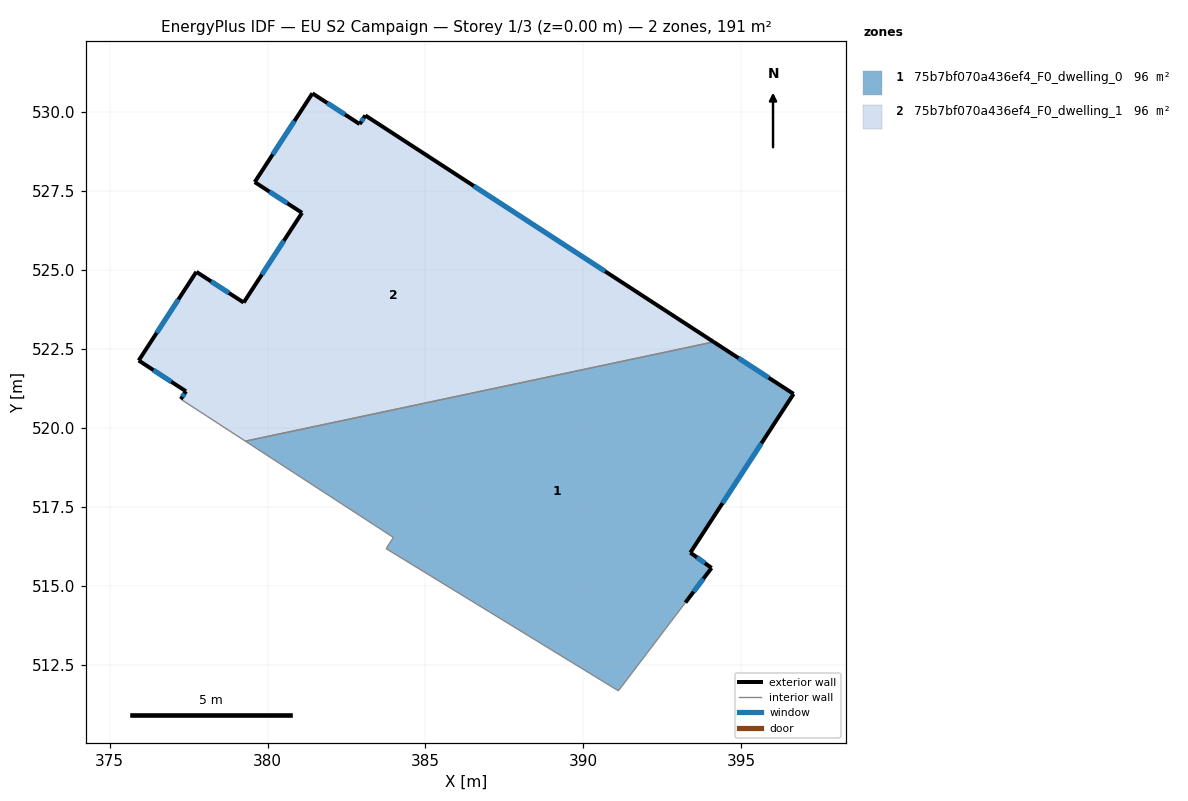
=== STOREY PLAN SPEC (per zone: floor XY polygon, exterior-wall plan segments, windows/doors) ===
zone 1: 75b7bf070a436ef4_F0_dwelling_0  (95.5 m²)
  floor: (396.66, 521.08) (393.39, 516.06) (394.06, 515.57) (393.23, 514.48) (391.11, 511.68) (383.76, 516.18) (383.99, 516.54) (379.30, 519.59) (394.13, 522.73)
  exterior wall: (396.66, 521.08) – (394.13, 522.73)  [3.0 m]
    window: (395.87, 521.60) – (394.91, 522.22)  [1.3 m²]
  exterior wall: (393.39, 516.06) – (396.66, 521.08)  [6.0 m]
    window: (394.41, 517.62) – (395.64, 519.52)  [2.6 m²]
  exterior wall: (394.06, 515.57) – (393.39, 516.06)  [0.8 m]
    window: (393.85, 515.72) – (393.60, 515.91)  [0.4 m²]
  exterior wall: (393.23, 514.48) – (394.06, 515.57)  [1.4 m]
    window: (393.49, 514.82) – (393.80, 515.23)  [0.6 m²]
  interior walls: 5
zone 2: 75b7bf070a436ef4_F0_dwelling_1  (95.5 m²)
  floor: (394.13, 522.73) (379.30, 519.59) (377.26, 520.92) (377.42, 521.17) (375.92, 522.14) (377.75, 524.95) (379.24, 523.98) (381.09, 526.82) (379.59, 527.79) (381.42, 530.60) (382.92, 529.63) (383.10, 529.90)
  exterior wall: (381.09, 526.82) – (379.24, 523.98)  [3.4 m]
    window: (380.52, 525.93) – (379.82, 524.86)  [1.4 m²]
  exterior wall: (379.59, 527.79) – (381.09, 526.82)  [1.8 m]
    window: (380.06, 527.49) – (380.63, 527.12)  [0.8 m²]
  exterior wall: (381.42, 530.60) – (379.59, 527.79)  [3.4 m]
    window: (380.85, 529.72) – (380.16, 528.67)  [1.4 m²]
  exterior wall: (382.92, 529.63) – (381.42, 530.60)  [1.8 m]
    window: (382.45, 529.93) – (381.89, 530.30)  [0.8 m²]
  exterior wall: (383.10, 529.90) – (382.92, 529.63)  [0.3 m]
    window: (383.04, 529.82) – (382.97, 529.71)  [0.1 m²]
  exterior wall: (394.13, 522.73) – (383.10, 529.90)  [13.2 m]
    window: (390.69, 524.96) – (386.53, 527.67)  [5.6 m²]
  exterior wall: (377.42, 521.17) – (377.26, 520.92)  [0.3 m]
    window: (377.37, 521.09) – (377.31, 520.99)  [0.1 m²]
  exterior wall: (375.92, 522.14) – (377.42, 521.17)  [1.8 m]
    window: (376.39, 521.84) – (376.95, 521.47)  [0.8 m²]
  exterior wall: (377.75, 524.95) – (375.92, 522.14)  [3.4 m]
    window: (377.18, 524.07) – (376.49, 523.02)  [1.4 m²]
  exterior wall: (379.24, 523.98) – (377.75, 524.95)  [1.8 m]
    window: (378.78, 524.28) – (378.21, 524.65)  [0.8 m²]
  interior walls: 2

=== DERIVED (storey summary) ===
Building: EU S2 Campaign
Storey: 1 of 3  (floor level z = 0.00 m)
Storey gross floor area: 191.1 m²
Zones on this storey: 2
  - 75b7bf070a436ef4_F0_dwelling_0: floor 95.5 m²; exterior wall 11.2 m (33.6 m²); 4 window(s) 4.8 m²; WWR 14.2%
  - 75b7bf070a436ef4_F0_dwelling_1: floor 95.5 m²; exterior wall 31.0 m (93.0 m²); 10 window(s) 13.2 m²; WWR 14.2%
Zone adjacency (shared interzone walls):
  - 75b7bf070a436ef4_F0_dwelling_0 ↔ 75b7bf070a436ef4_F0_dwelling_1